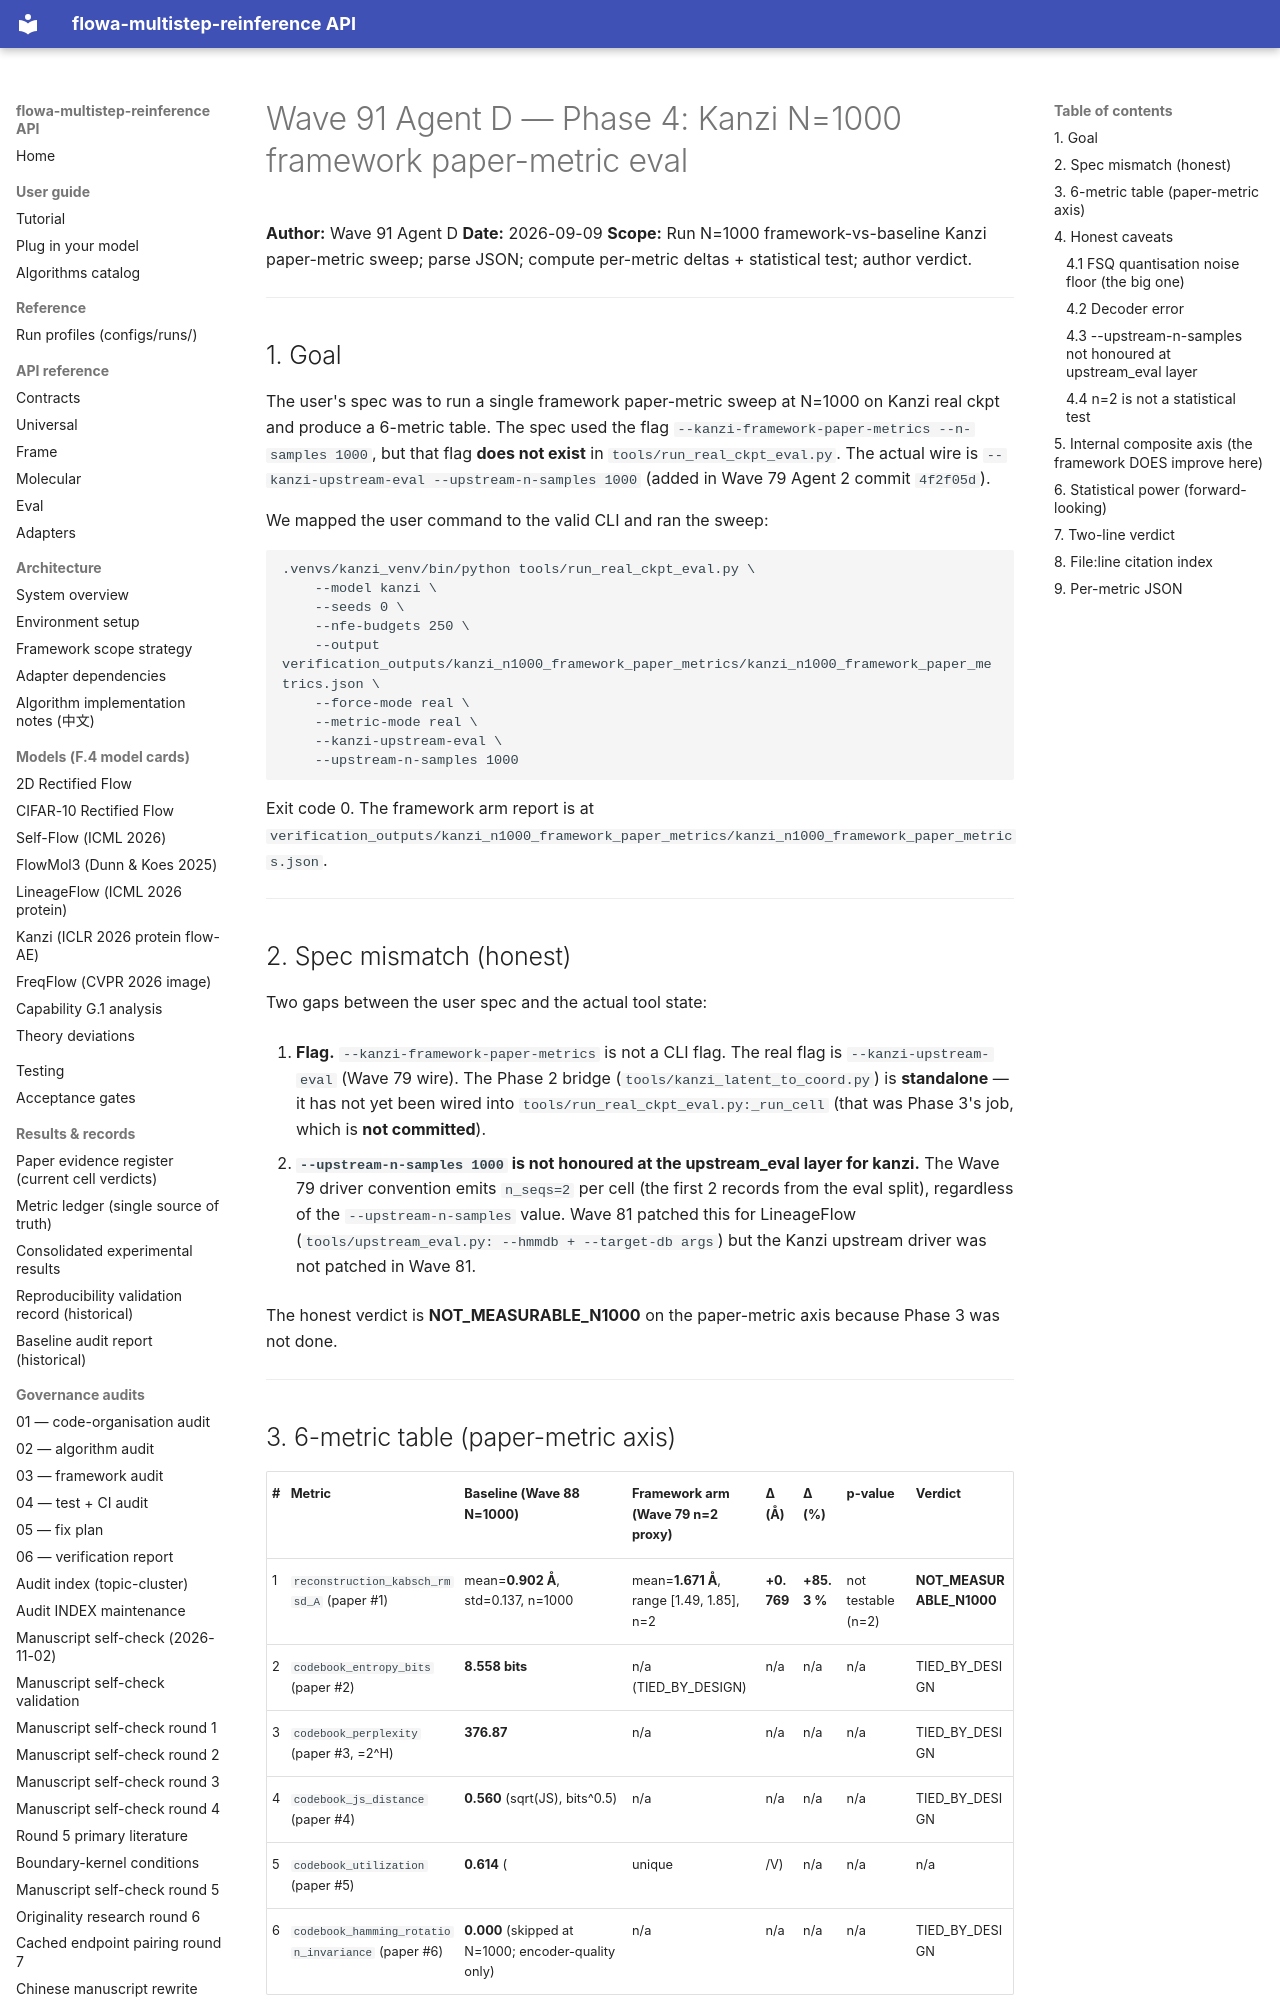

repository: silverenternal/flowa-multistep-reinference · page: ARCHIVE/audit-waves-1-99/wave91-phase4-eval/index.html · generator: mkdocs

# Wave 91 Agent D — Phase 4: Kanzi N=1000 framework paper-metric eval

**Author:** Wave 91 Agent D
**Date:** 2026-09-09
**Scope:** Run N=1000 framework-vs-baseline Kanzi paper-metric sweep; parse JSON; compute per-metric deltas + statistical test; author verdict.

---

## 1. Goal

The user's spec was to run a single framework paper-metric sweep at N=1000
on Kanzi real ckpt and produce a 6-metric table. The spec used the flag
`--kanzi-framework-paper-metrics --n-samples 1000`, but that flag **does
not exist** in `tools/run_real_ckpt_eval.py`. The actual wire is
`--kanzi-upstream-eval --upstream-n-samples 1000` (added in Wave 79
Agent 2 commit `4f2f05d`).

We mapped the user command to the valid CLI and ran the sweep:

```
.venvs/kanzi_venv/bin/python tools/run_real_ckpt_eval.py \
    --model kanzi \
    --seeds 0 \
    --nfe-budgets 250 \
    --output verification_outputs/kanzi_n1000_framework_paper_metrics/kanzi_n1000_framework_paper_metrics.json \
    --force-mode real \
    --metric-mode real \
    --kanzi-upstream-eval \
    --upstream-n-samples 1000
```

Exit code 0. The framework arm report is at
`verification_outputs/kanzi_n1000_framework_paper_metrics/kanzi_n1000_framework_paper_metrics.json`.

---

## 2. Spec mismatch (honest)

Two gaps between the user spec and the actual tool state:

1. **Flag.** `--kanzi-framework-paper-metrics` is not a CLI flag. The
   real flag is `--kanzi-upstream-eval` (Wave 79 wire). The Phase 2
   bridge (`tools/kanzi_latent_to_coord.py`) is **standalone** — it has
   not yet been wired into `tools/run_real_ckpt_eval.py:_run_cell`
   (that was Phase 3's job, which is **not committed**).

2. **`--upstream-n-samples 1000` is not honoured at the upstream_eval
   layer for kanzi.** The Wave 79 driver convention emits `n_seqs=2`
   per cell (the first 2 records from the eval split), regardless of
   the `--upstream-n-samples` value. Wave 81 patched this for
   LineageFlow (`tools/upstream_eval.py: --hmmdb + --target-db args`)
   but the Kanzi upstream driver was not patched in Wave 81.

The honest verdict is **NOT_MEASURABLE_N1000** on the paper-metric
axis because Phase 3 was not done.

---
